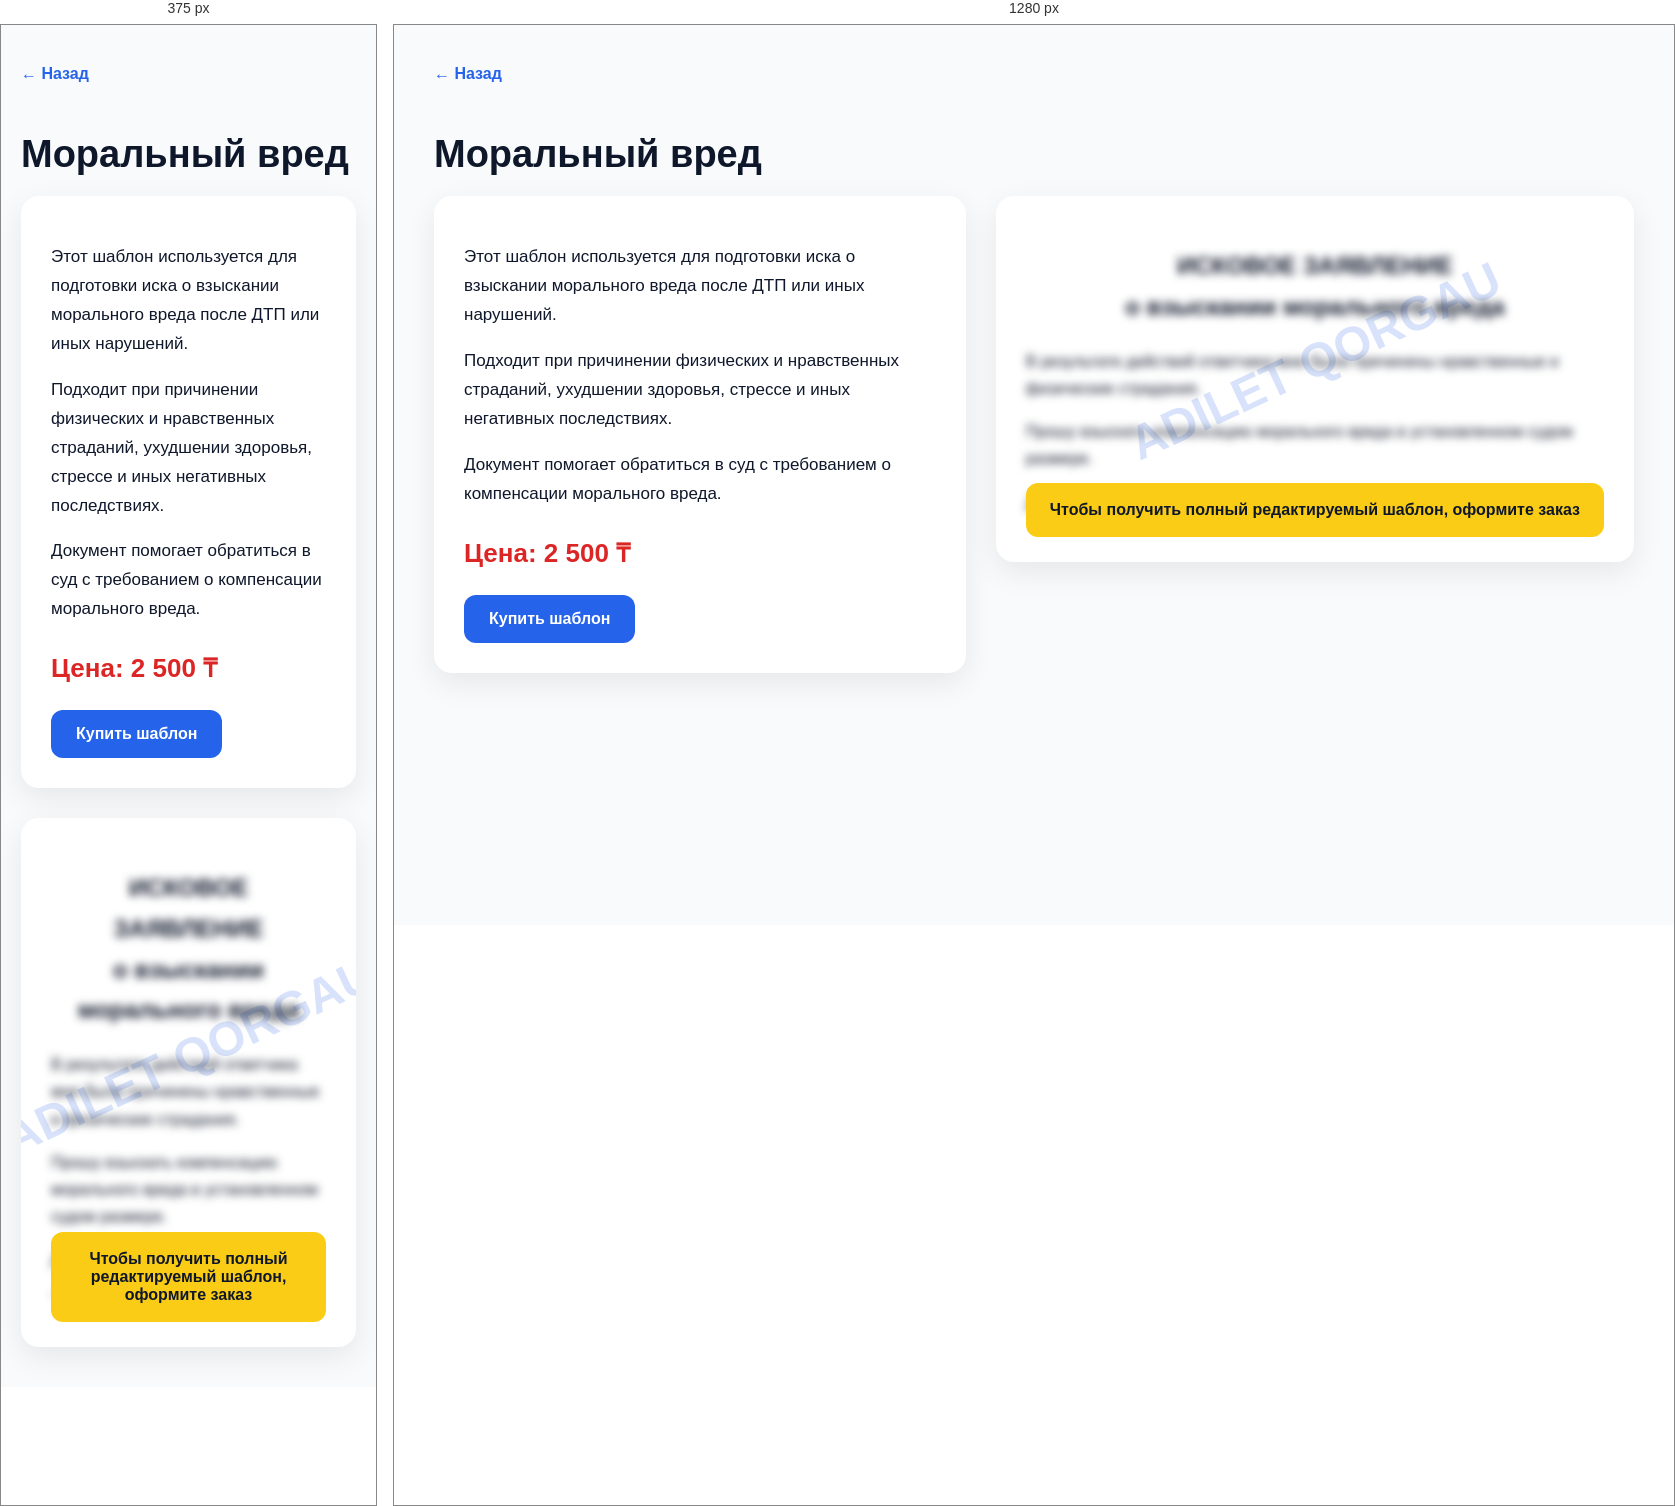
Rendered at 375 px and 1280 px, left to right.

<!-- file: moralniy-vred.html -->
<!DOCTYPE html>
<html lang="ru">
<head>
<meta charset="UTF-8">
<meta name="viewport" content="width=device-width, initial-scale=1.0">
<title>Моральный вред — Adilet Qorgau</title>

<style>
body{margin:0;background:#f8fafc;font-family:Arial,sans-serif;color:#0f172a;}
.container{max-width:1200px;margin:auto;padding:40px 20px;}
.back{display:inline-block;margin-bottom:25px;color:#2563eb;text-decoration:none;font-weight:bold;}
h1{font-size:38px;margin-bottom:20px;}
.layout{display:grid;grid-template-columns:1fr 1.2fr;gap:30px;align-items:start;}
.info{background:white;padding:30px;border-radius:18px;box-shadow:0 10px 30px rgba(0,0,0,0.08);}
.info p{line-height:1.7;font-size:17px;}
.price{font-size:26px;font-weight:bold;color:#dc2626;margin:25px 0;}
.button{display:inline-block;background:#2563eb;color:white;padding:15px 25px;border-radius:12px;text-decoration:none;font-weight:bold;}
.preview{background:white;padding:30px;border-radius:18px;box-shadow:0 10px 30px rgba(0,0,0,0.08);position:relative;overflow:hidden;}
.document{filter:blur(4px);user-select:none;pointer-events:none;line-height:1.7;font-size:16px;}
.watermark{position:absolute;top:45%;left:50%;transform:translate(-50%,-50%) rotate(-25deg);font-size:48px;font-weight:bold;color:rgba(37,99,235,0.18);white-space:nowrap;}
.lock{position:absolute;bottom:25px;left:30px;right:30px;background:#facc15;padding:18px;border-radius:12px;font-weight:bold;text-align:center;}
@media(max-width:800px){.layout{grid-template-columns:1fr;}}
</style>
</head>

<body>

<div class="container">

<a class="back" href="../../dtp.html">← Назад</a>

<h1>Моральный вред</h1>

<div class="layout">

<div class="info">

<p>
Этот шаблон используется для подготовки иска о взыскании морального вреда после ДТП или иных нарушений.
</p>

<p>
Подходит при причинении физических и нравственных страданий, ухудшении здоровья, стрессе и иных негативных последствиях.
</p>

<p>
Документ помогает обратиться в суд с требованием о компенсации морального вреда.
</p>

<div class="price">Цена: 2 500 ₸</div>

<a class="button"
href="https://wa.me/77789980315?text=Здравствуйте! Хочу купить шаблон: Моральный вред"
target="_blank">
Купить шаблон
</a>

</div>

<div class="preview">

<div class="watermark">ADILET QORGAU</div>

<div class="document">

<h2 style="text-align:center;">
ИСКОВОЕ ЗАЯВЛЕНИЕ<br>
о взыскании морального вреда
</h2>

<p>
В результате действий ответчика мне были причинены нравственные и физические страдания.
</p>

<p>
Прошу взыскать компенсацию морального вреда в установленном судом размере.
</p>

<p>
Дата: ____________ Подпись: ____________
</p>

</div>

<div class="lock">
Чтобы получить полный редактируемый шаблон, оформите заказ
</div>

</div>

</div>

</div>

</body>
</html>